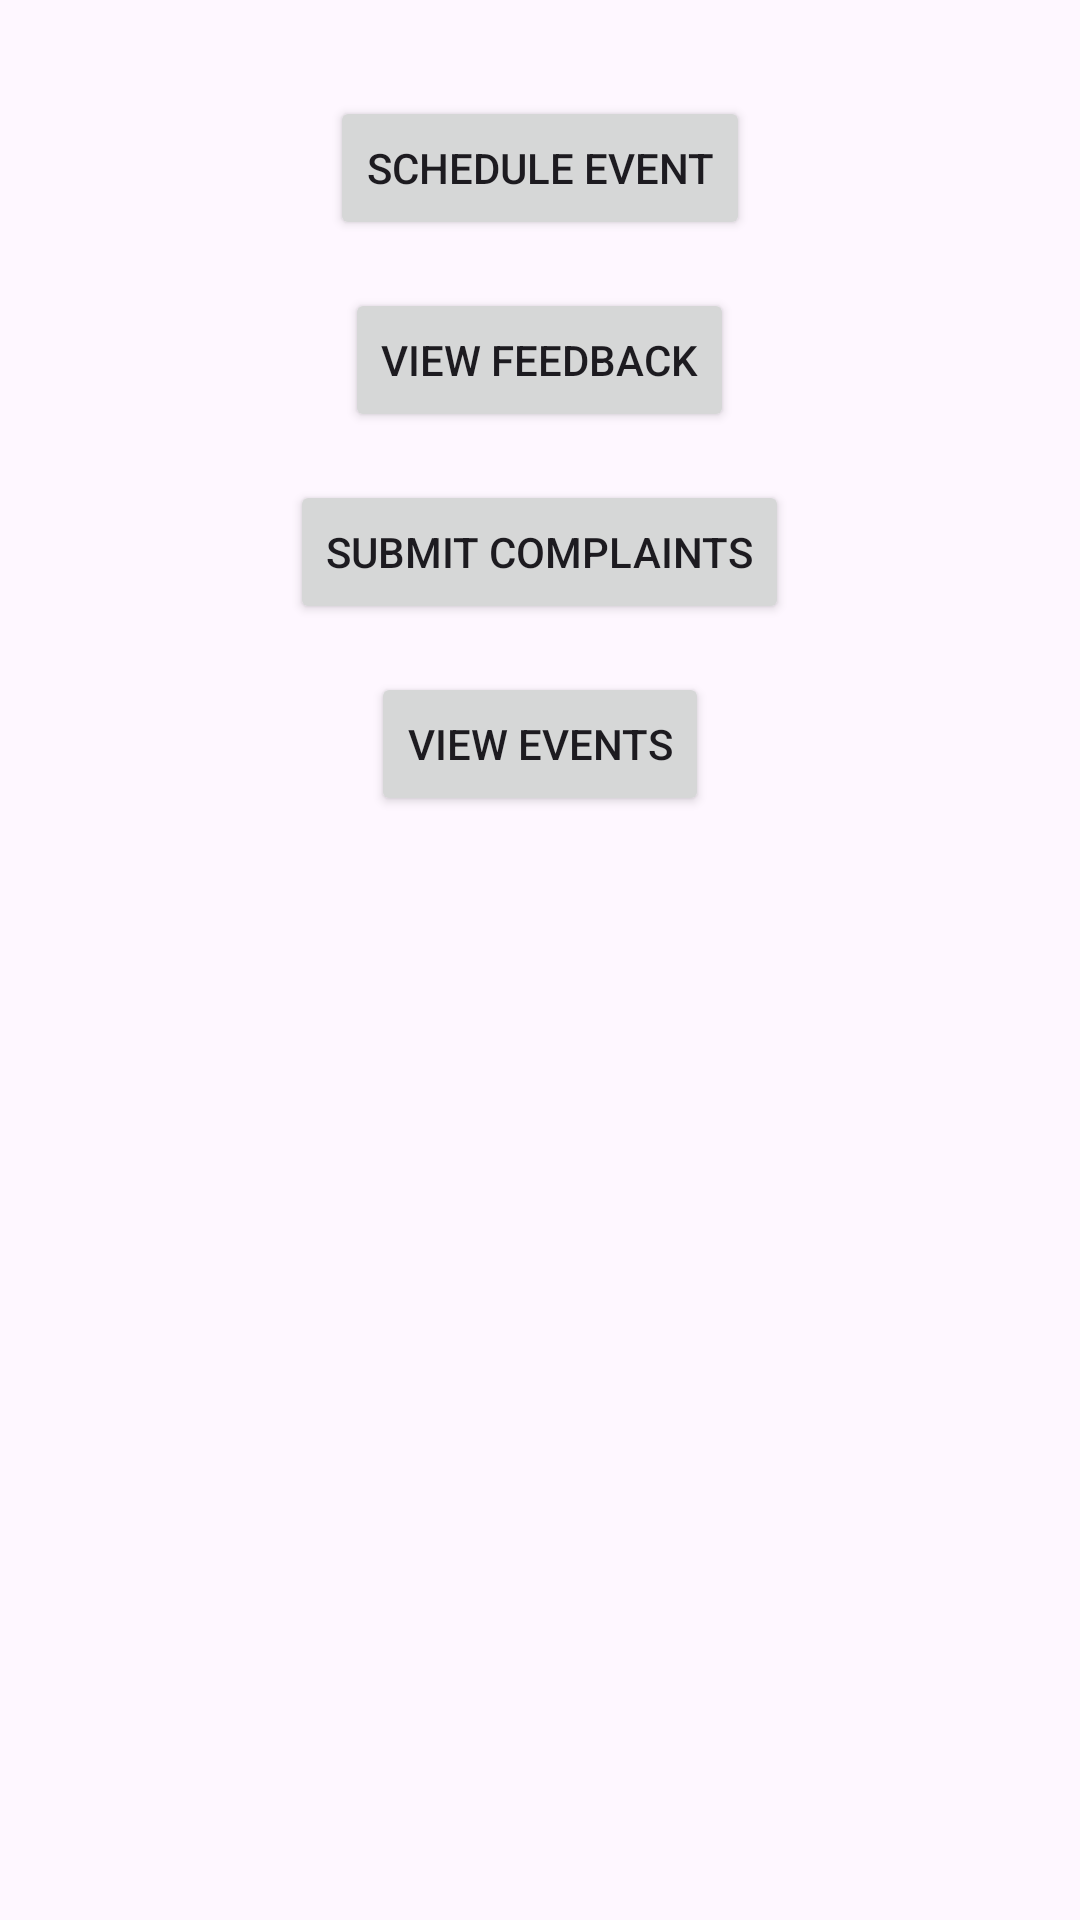

Layout XML and referenced resources for this Android screen:
<!-- AndroidManifest.xml: activity theme Theme.B07_Project -->
<!-- res/layout/activity_main.xml -->
<?xml version="1.0" encoding="utf-8"?>
<RelativeLayout xmlns:android="http://schemas.android.com/apk/res/android"
    xmlns:tools="http://schemas.android.com/tools"
    android:layout_width="match_parent"
    android:layout_height="match_parent"
    android:padding="16dp">

    
    <Button
        android:id="@+id/btnGoToForm"
        android:layout_width="wrap_content"
        android:layout_height="wrap_content"
        android:layout_centerHorizontal="true"
        android:layout_marginTop="16dp"
        android:text="Schedule Event"/>

    <Button
        android:id="@+id/btnViewFeedback"
        android:layout_width="wrap_content"
        android:layout_height="wrap_content"
        android:layout_below="@id/btnGoToForm"
        android:layout_centerHorizontal="true"
        android:layout_marginTop="16dp"
        android:text="View Feedback"/>

    <Button
        android:id="@+id/btnComplaints"
        android:layout_width="wrap_content"
        android:layout_height="wrap_content"
        android:layout_below="@id/btnViewFeedback"
        android:layout_centerHorizontal="true"
        android:layout_marginTop="16dp"
        android:onClick="navigateToComplaints"
        android:text="Submit Complaints" />

    <Button
        android:id="@+id/btnViewEvents"
        android:layout_width="wrap_content"
        android:layout_height="wrap_content"
        android:layout_below="@id/btnComplaints"
        android:layout_centerHorizontal="true"
        android:layout_marginTop="16dp"
        android:text="View Events"/>
</RelativeLayout>
<!-- resources referenced by this layout -->
<resources>
  <style name="Theme.B07_Project" parent="Base.Theme.B07_Project" />
  <style name="Base.Theme.B07_Project" parent="Theme.Material3.DayNight.NoActionBar">
          
          
      </style>
</resources>
